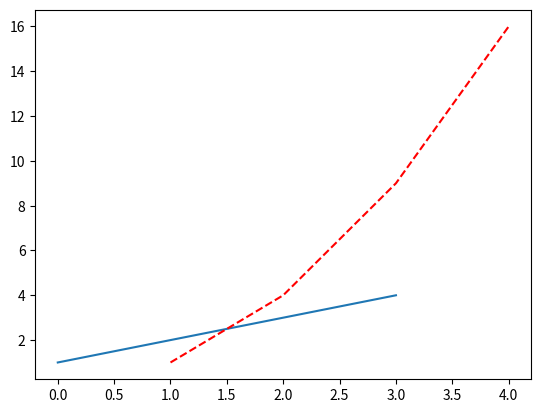

Write Python code to recreate this figure.

import matplotlib.pyplot as plt
plt.ion()

plt.plot([1,2,3,4])
#plt.show()#this command is not required in  iPython  since drawing is automatic there which is not the case in IDLE.


plt.plot([1,2,3,4],[1,4,9,16],"r--")#x,y
##plt.show()
